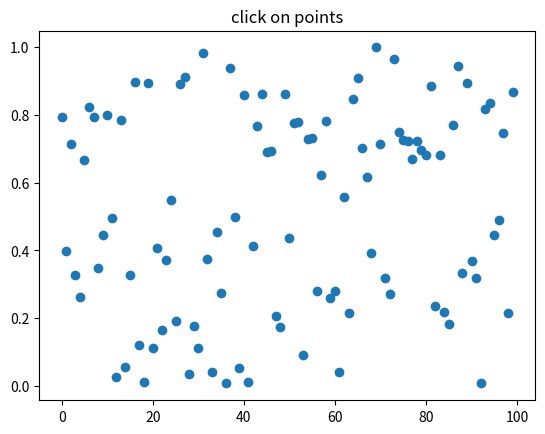

The script that saved this image:
# -*- coding: utf-8 -*-
"""
Created on Sun Jul 22 19:12:34 2018

@author: User
"""

import numpy as np
import matplotlib.pyplot as plt

fig = plt.figure()
ax = fig.add_subplot(111)
ax.set_title('click on points')

line, = ax.plot(np.random.rand(100), 'o', picker=5)  # 5 points tolerance

def onpick(event):
    thisline = event.artist
    xdata = thisline.get_xdata()
    ydata = thisline.get_ydata()
    ind = event.ind
    points = tuple(zip(xdata[ind], ydata[ind]))
    print('onpick points:', points)

fig.canvas.mpl_connect('pick_event', onpick)

plt.show()